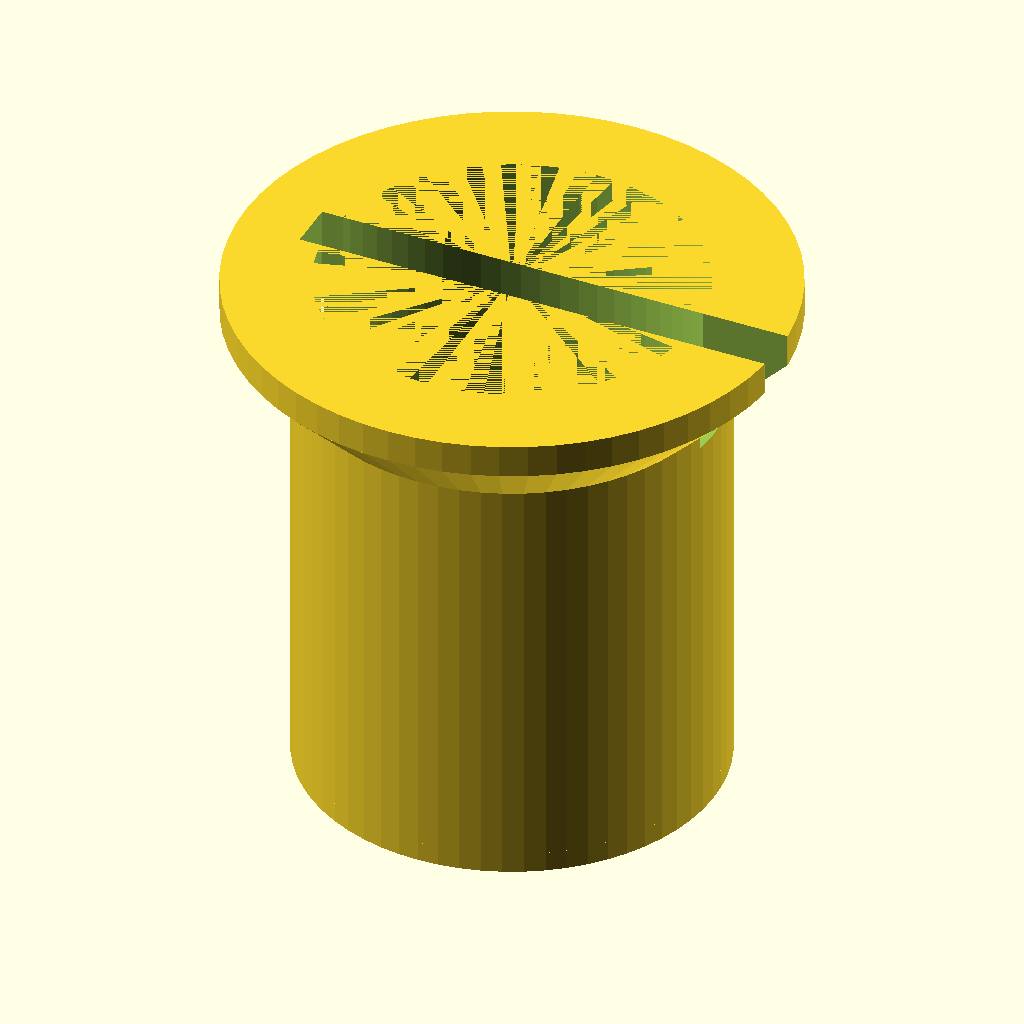
Cell 1: the model at its default parameters.
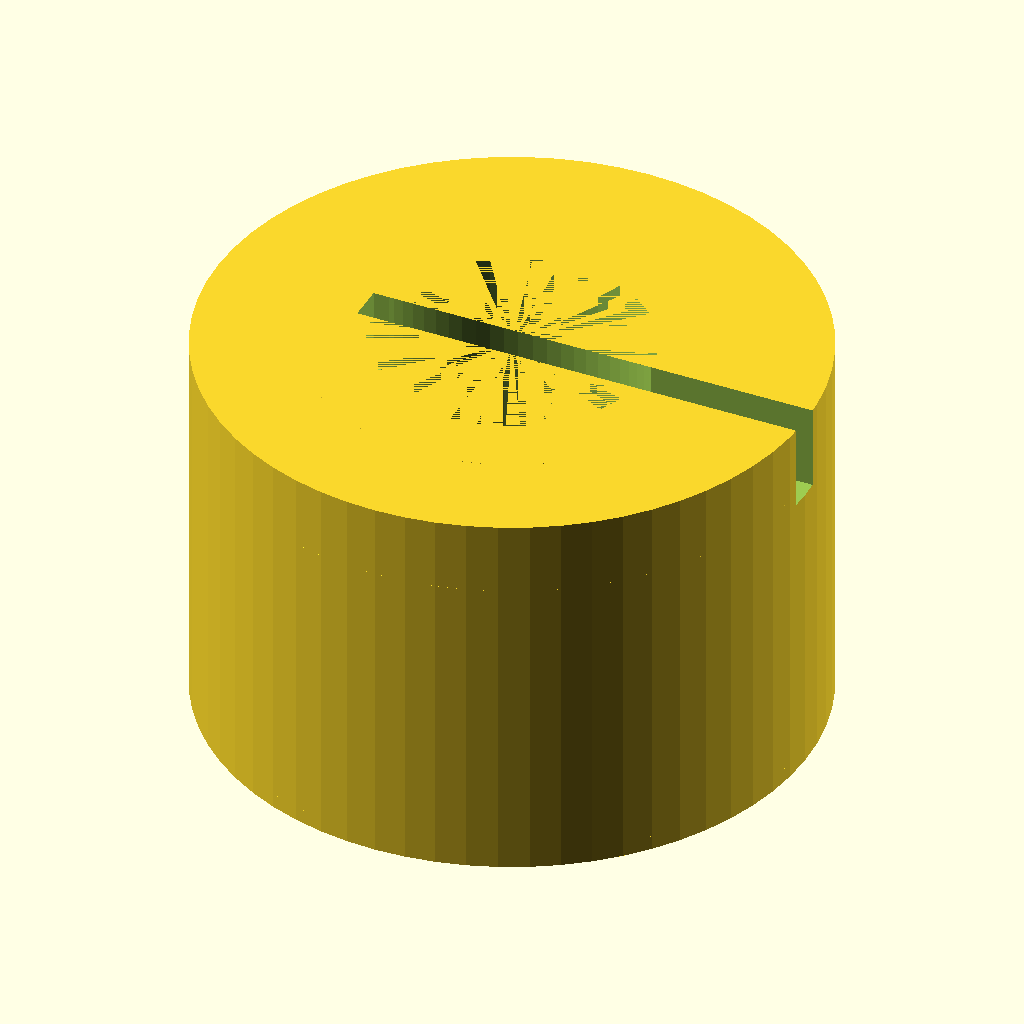
Cell 2: outer_diameter = 50 (everything else at default).
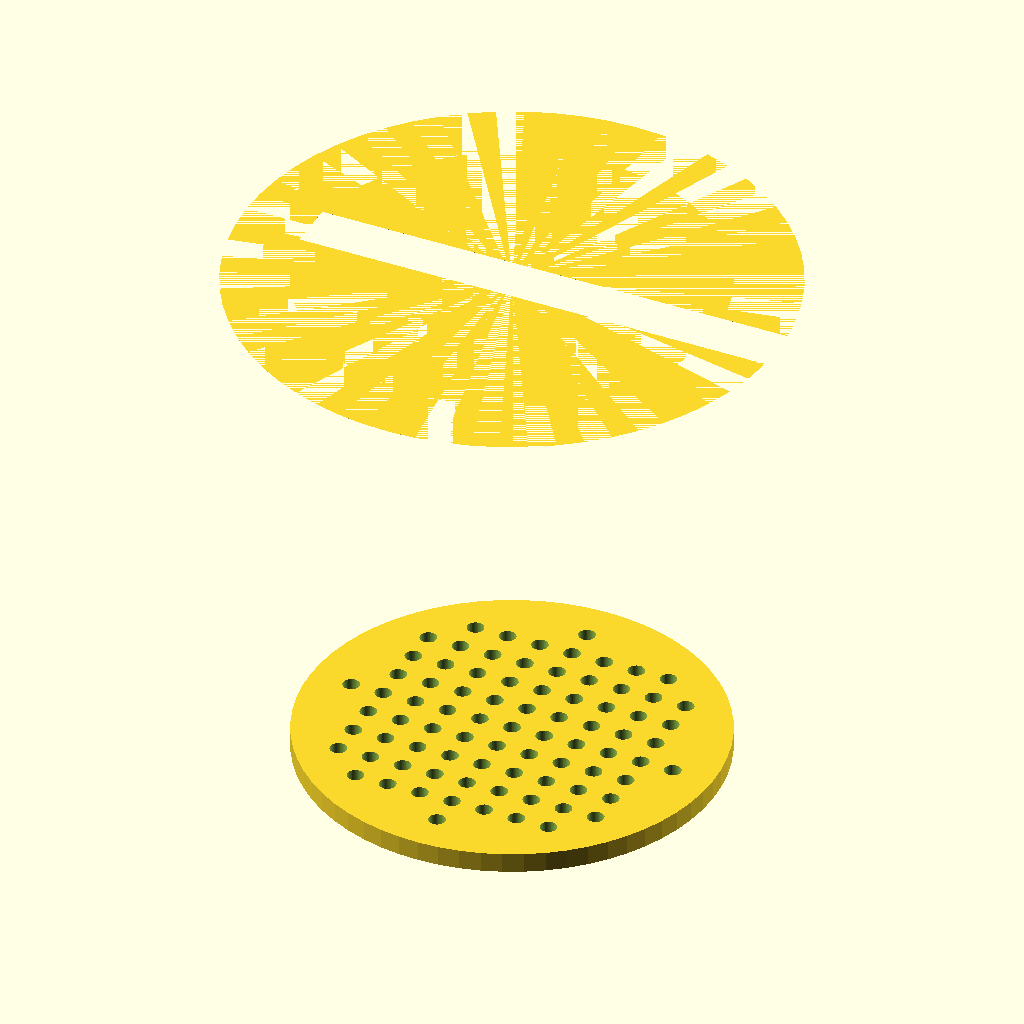
Cell 3 — bore_diameter set to 45.2, the other parameters unchanged.
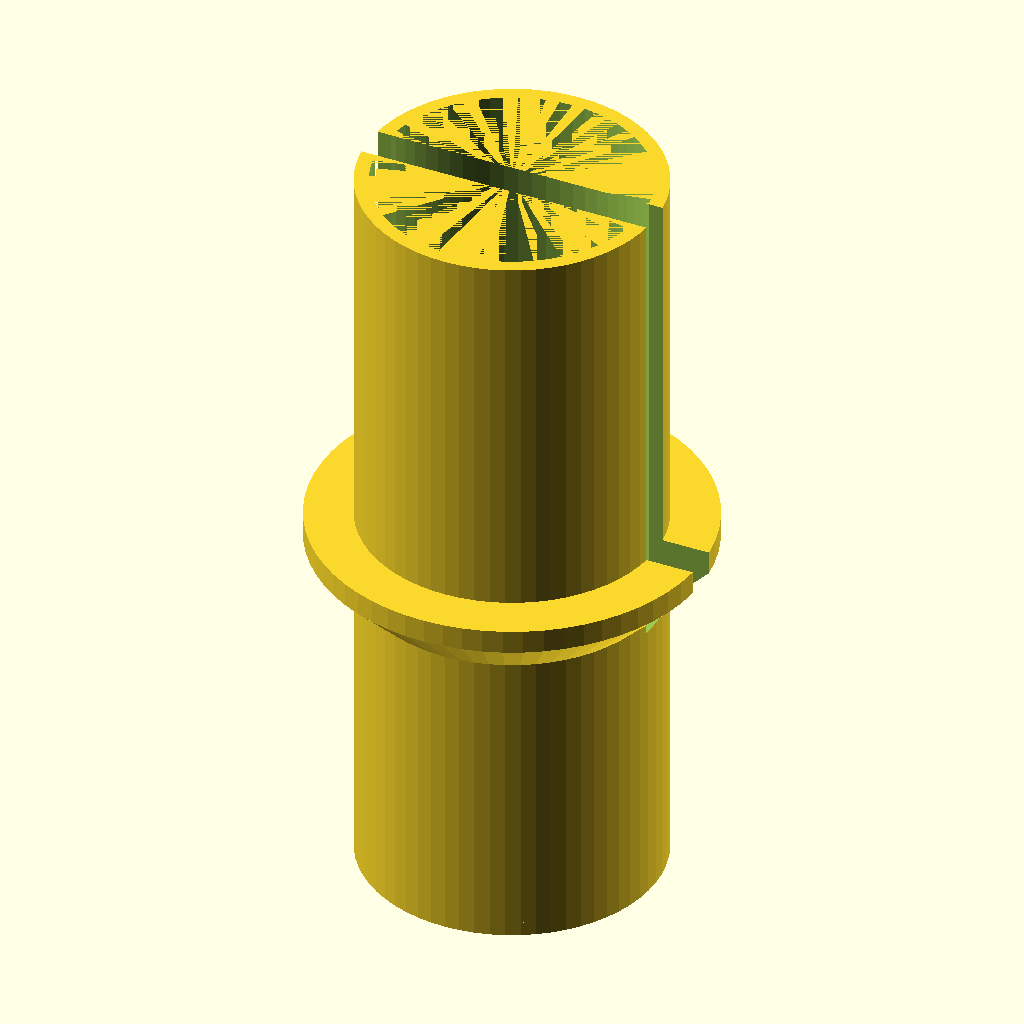
Cell 4 — tube_height set to 64, the other parameters unchanged.
The same orthographic view direction (rotation 55°, 0°, 25°; colour scheme Cornfield) for every cell, with the view re-fitted per cell, so scale and position can differ between cells.
OpenSCAD source file bench/heldout/harness/bench/results/r4-gemma26b-std/code/tiiny_google_gemma-4-26B-A4B-it/cell_strainer_50ml_s1_a0.scad:
// --- Parameters ---
// Main tube dimensions
outer_diameter = 25.0;       // OD of the main tube
wall_thickness = 1.2;        // Wall thickness of the tube
bore_diameter = 22.6;        // Inner diameter of the tube
tube_height = 32.0;          // Height of the main tube body

// Floor dimensions
floor_thickness = 1.2;        // Thickness of the bottom floor

// Flare/Collar dimensions
flare_start_z = 26.0;        // Z height where flare begins
flare_end_z = 30.0;          // Z height where flare ends
flare_top_diameter = 33.0;   // Diameter at the top of the flare
rim_height = 32.0;           // Z height of the top rim

// Hole dimensions (for the floor)
hole_diameter = 1.0;         // Diameter of the strainer holes
grid_spacing = 2.0;          // Distance between hole centers (square grid)
max_hole_radius = 10.0;      // Max distance from axis for a hole center

// Vent notch dimensions
notch_width = 3.0;           // Width of the vent notches
notch_cut_radius = 12.5;     // Radius from axis where notches start cutting
notch_start_z = 25.0;        // Z height where notches begin

// Rendering quality
$fn = 64;

// --- Calculations ---
outer_radius = outer_diameter / 2;
bore_radius = bore_diameter / 2;
flare_start_radius = outer_diameter / 2;
flare_end_radius = flare_top_diameter / 2;
rim_radius = flare_top_diameter / 2;

// --- Main Model ---

union() {
    difference() {
        // 1. The Main Body (Tube + Flare + Rim)
        union() {
            // Main Tube Body
            cylinder(h = tube_height, d = outer_diameter);
            
            // Flare (Conical section)
            hull() {
                translate([0, 0, flare_start_z])
                    cylinder(h = 0.01, d = outer_diameter);
                translate([0, 0, flare_end_z])
                    cylinder(h = 0.01, d = flare_top_diameter);
            }
            
            // Top Rim
            translate([0, 0, flare_end_z])
                cylinder(h = rim_height - flare_end_z, d = flare_top_diameter);
        }

        // 2. The Bore (Hollow out the inside)
        // We subtract the bore from z=0 to the top of the tube
        translate([0, 0, -0.01])
            cylinder(h = tube_height + 0.01, d = bore_diameter);

        // 3. Vent Notches
        // Removes material on +X and -X sides to allow air escape
        for (side = [-1, 1]) {
            translate([0, 0, notch_start_z - 0.01])
                rotate([0, 0, 0]) // Placeholder for logic
                // We use a large cube to cut the notch
                // The notch is 3mm wide, so we use a cube of width 100 to ensure it clears
                // We rotate it to align with X axis, but the prompt says "on +X and -X sides"
                // meaning the notch is cut into the side of the cylinder.
                // To cut a notch 3mm wide on the X axis, we rotate the cube.
                // Actually, "3mm wide notches on +X and -X sides" implies the notch 
                // is oriented such that its width is along the Y axis.
                translate([0, 0, 0])
                rotate([0, 0, 0])
                // We use a cylinder or a cube to cut. Let's use a cube.
                // To cut a notch on the side, we place a cube centered on the X axis.
                // The notch width is 3mm (along Y).
                // The notch depth is from notch_cut_radius to infinity.
                translate([notch_cut_radius - 1, -notch_width/2, 0])
                    cube([outer_diameter + 10, notch_width, tube_height + 1]);
                    
            // Wait, the prompt says "on the +X and -X sides". 
            // This usually means the notch is centered on the X axis.
            // Let's refine the notch:
            // It removes material beyond 12.5mm from axis.
            // It is 3mm wide.
        }
        
        // Corrected Vent Notches:
        // We need to cut the collar/rim where R > 12.5.
        // We'll use a difference to remove the outer parts on the X axis.
        // Since it's on +X and -X, we cut two segments.
        for (x_pos = [-1, 1]) {
            translate([0, 0, notch_start_z - 0.01])
            rotate([0, 0, 0])
            // We use a cylinder to cut the notch to ensure it's smooth, 
            // but the prompt says "3mm wide notches". 
            // A cube is better for a "notch".
            // To cut on the +X side:
            // The notch is 3mm wide (Y direction) and cuts from R=12.5 outwards.
            translate([x_pos * notch_cut_radius, -notch_width/2, 0])
                cube([outer_diameter, notch_width, tube_height + 1]);
        }
    }

    // 4. The Floor with Holes
    // We create the floor as a separate solid and subtract holes
    difference() {
        // The floor disk
        cylinder(h = floor_thickness, d = outer_diameter);
        
        // The holes
        // Grid: 2mm square grid, centered on axis.
        // One hole at center.
        // Keep holes whose center is within 10mm of axis.
        // We use a loop from -10 to 10 with step 2.
        for (x = [-10 : grid_spacing : 10]) {
            for (y = [-10 : grid_spacing : 10]) {
                // Check if center is within 10mm of axis
                if (sqrt(x*x + y*y) <= 10.0) {
                    translate([x, y, -0.01])
                        cylinder(h = floor_thickness + 0.02, d = hole_diameter);
                }
            }
        }
    }
}

// Note: The logic above for the floor is inside a union, but it should be 
// part of the main body. Let's restructure the final code to be clean.
Customizer parameters (derived from the source; name, type, default, range or options):
outer_diameter: number, default 25
wall_thickness: number, default 1.2
bore_diameter: number, default 22.6
tube_height: number, default 32
floor_thickness: number, default 1.2
flare_start_z: number, default 26
flare_end_z: number, default 30
flare_top_diameter: number, default 33
rim_height: number, default 32
hole_diameter: number, default 1
grid_spacing: number, default 2
max_hole_radius: number, default 10
notch_width: number, default 3
notch_cut_radius: number, default 12.5
notch_start_z: number, default 25
